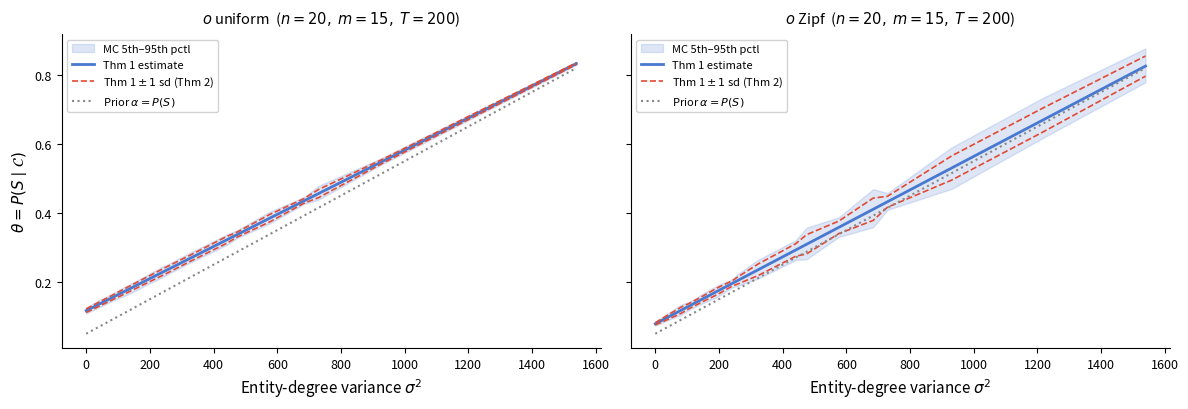

Here is the Python script that generated this plot:
"""
σ² sensitivity sweep — Theorem 1 estimator at scale.

PURPOSE:
  Shows the Theorem 1 closed-form estimate as a function of σ² (entity-degree
  variance) for a larger problem (n=20, m=15, T=200) where exact enumeration
  is infeasible. Instead, Monte Carlo stub matching provides the ground truth.

  Two side-by-side panels, one per value-marginal vector:
    - Left:  uniform o (each value ~13–14 edges)
    - Right: Zipf-skewed o (one value has 60 edges, long tail)

  Each panel shows:
    - Solid line: Theorem 1 closed-form estimate (pure formula, no sampling)
    - Shaded band: 5th–95th percentile of θ(C) from B=500 MC stub-matching
      samples at each σ² grid point
    - Dashed lines: Theorem 1 estimate ± 1 analytic sd (Theorem 2)

  The solid line sitting in the centre of the band demonstrates the mean
  estimator works at scale. The dashed lines validate the analytic variance
  formula (Theorem 2) against the MC spread.

METHOD:
  For each target σ², a "two-level" ℓ vector is constructed deterministically:
  k entities at d_high, (n-k) at d_low, with integer values chosen to hit σ²
  as closely as possible. Both the Theorem 1 curve and the MC band are plotted
  at the *actual* achieved σ² (not the target) to avoid alignment artefacts
  from integer rounding.

OUTPUT: fig_sigma_sweep.pdf (2-panel vector PDF)
"""

import math

import matplotlib.pyplot as plt
import numpy as np

RNG = np.random.default_rng(42)


# ---------------------------------------------------------------------------
# Theorem 1 closed-form estimator (no access to ℓ, only o, n, σ²)
# ---------------------------------------------------------------------------

def theta_estimate(o, n, sigma2):
    T = sum(o)
    D = sum(a * a for a in o)
    alpha = 1.0 / n + n * sigma2 / (T * T)
    M2 = T * T * alpha - T
    p2 = (D - T) / (T * (T - 1))
    return (T + M2 * p2) / D


# ---------------------------------------------------------------------------
# Theorem 2 analytic sd (requires full ℓ for M₃)
# ---------------------------------------------------------------------------

def falling(x, k):
    r = 1
    for j in range(k):
        r *= (x - j)
    return r


def analytic_sd(ell, o):
    """Theorem 2: ensemble sd of θ(C) across the config-model ensemble."""
    T = sum(o)
    D = sum(a * a for a in o)
    M2 = sum(li * (li - 1) for li in ell)
    M3 = sum(li * (li - 1) * (li - 2) for li in ell)

    p2 = sum(falling(a, 2) for a in o) / falling(T, 2)
    p3 = sum(falling(a, 3) for a in o) / falling(T, 3)

    S2 = sum(falling(a, 2) for a in o)
    S4 = sum(falling(a, 4) for a in o)
    S22 = sum(falling(a, 2) ** 2 for a in o)
    p22 = (S4 + S2 * S2 - S22) / falling(T, 4)

    EX2 = 2 * M2 * p2 + M2 * (M2 - 2) * p22 + 4 * M3 * (p3 - p22)
    EX = M2 * p2
    var_theta = (EX2 - EX ** 2) / (D * D)
    return math.sqrt(max(var_theta, 0.0))


# ---------------------------------------------------------------------------
# Feasible σ² range
# ---------------------------------------------------------------------------

def sigma2_bounds(n, T):
    """
    Feasible range of entity-degree variance given n entities and T total edges.
    Min: degrees as equal as possible (T = qn+r gives r entities at q+1, rest at q).
    Max: one dominant emitter with degree T-n+1, all others at 1.
    """
    q, r = divmod(T, n)
    s2_min = r * (n - r) / (n * n)
    s2_max = (n - 1) * (T - n) ** 2 / (n * n)
    return s2_min, s2_max


# ---------------------------------------------------------------------------
# Two-level degree constructor: target a specific σ²
# ---------------------------------------------------------------------------

def two_level_degrees(n, T, sigma2_target):
    """
    Build ℓ with k entries at d_high and (n-k) at d_low,
    choosing the integer solution closest to σ²_target.
    """
    mu = T / n
    best_ell = None
    best_err = float("inf")

    for k in range(1, n):
        nk = n - k
        # With k high and nk low: d_high*k + d_low*nk = T
        # variance = k*(d_high-mu)^2 + nk*(d_low-mu)^2) / n = sigma2
        # Solve: d_high - d_low = sqrt(sigma2 * n / (k * nk / n))
        #   = sqrt(sigma2 * n^2 / (k * nk))
        denom = k * nk
        if denom == 0:
            continue
        gap_sq = sigma2_target * n * n / denom
        if gap_sq < 0:
            continue
        gap = math.sqrt(gap_sq)

        d_low_exact = mu - k * gap / n
        d_high_exact = d_low_exact + gap

        for d_low in (math.floor(d_low_exact), math.ceil(d_low_exact)):
            if d_low < 1:
                continue
            d_high_needed = T - nk * d_low
            if d_high_needed % k != 0:
                continue
            d_high = d_high_needed // k
            if d_high < 1:
                continue

            ell = [d_high] * k + [d_low] * nk
            actual_mu = T / n
            actual_s2 = sum((li - actual_mu) ** 2 for li in ell) / n
            err = abs(actual_s2 - sigma2_target)
            if err < best_err:
                best_err = err
                best_ell = ell

    if best_ell is None:
        best_ell = [T // n] * n
        leftover = T - sum(best_ell)
        for i in range(leftover):
            best_ell[i] += 1

    return best_ell


# ---------------------------------------------------------------------------
# Stub-matching Monte Carlo
# ---------------------------------------------------------------------------

def stub_match_theta(ell, o, rng):
    """
    One Monte Carlo sample of θ(C) via the bipartite configuration model.
    Creates T entity-side stubs and T value-side stubs, shuffles the value
    stubs uniformly at random, pairs them off, and reads the resulting
    contingency table C. Returns θ(C) = N(C)/D = (Σ c_ia²) / (Σ o_a²).
    """
    T = sum(ell)
    n, m = len(ell), len(o)

    entity_stubs = np.repeat(np.arange(n), ell)
    value_stubs = np.repeat(np.arange(m), o)
    rng.shuffle(value_stubs)

    D = sum(a * a for a in o)
    counts = np.zeros((n, m), dtype=np.int64)
    for idx in range(T):
        counts[entity_stubs[idx], value_stubs[idx]] += 1
    N = int(np.sum(counts * counts))
    return N / D


def mc_band(ell, o, B, rng):
    samples = [stub_match_theta(ell, o, rng) for _ in range(B)]
    return np.array(samples)


# ---------------------------------------------------------------------------
# Value-marginal vectors
# ---------------------------------------------------------------------------

def make_uniform_o(m, T):
    """Value degrees as equal as possible: each o_a ≈ T/m."""
    base = T // m
    o = [base] * m
    for i in range(T - sum(o)):
        o[i] += 1
    return o


def make_zipf_o(m, T):
    """Value degrees proportional to 1/a (Zipf), rounded to integers summing to T."""
    raw = [1.0 / (a + 1) for a in range(m)]
    total = sum(raw)
    o = [max(1, int(round(r / total * T))) for r in raw]
    diff = T - sum(o)
    i = 0
    while diff > 0:
        o[i % m] += 1
        diff -= 1
        i += 1
    while diff < 0:
        for j in range(m - 1, -1, -1):
            if o[j] > 1:
                o[j] -= 1
                diff += 1
                if diff == 0:
                    break
    return o


# ---------------------------------------------------------------------------
# Main
# ---------------------------------------------------------------------------

def main():
    n, m, T = 20, 15, 200
    B = 500
    n_grid = 40

    o_uniform = make_uniform_o(m, T)
    o_zipf = make_zipf_o(m, T)

    print(f"o_uniform: {o_uniform}  sum={sum(o_uniform)}")
    print(f"o_zipf:    {o_zipf}  sum={sum(o_zipf)}")

    s2_min, s2_max = sigma2_bounds(n, T)
    print(f"σ² range: [{s2_min:.2f}, {s2_max:.2f}]")

    grid = np.linspace(s2_min, s2_max, n_grid)

    results = {}
    for label, o in [("uniform", o_uniform), ("Zipf", o_zipf)]:
        sigma2_actual = []
        est_curve = []
        sd_curve = []
        mc_mean_curve = []
        lo_band = []
        hi_band = []

        seen_s2 = set()
        for idx, s2 in enumerate(grid):
            ell = two_level_degrees(n, T, s2)
            actual_s2 = sum((li - T / n) ** 2 for li in ell) / n
            key = round(actual_s2, 4)
            if key in seen_s2:
                continue
            seen_s2.add(key)

            est = theta_estimate(o, n, actual_s2)
            sd = analytic_sd(ell, o)
            est_curve.append(est)
            sd_curve.append(sd)
            sigma2_actual.append(actual_s2)

            samples = mc_band(ell, o, B, RNG)
            mc_mean_curve.append(np.mean(samples))
            lo_band.append(np.percentile(samples, 5))
            hi_band.append(np.percentile(samples, 95))

            if idx % 10 == 0:
                print(f"  {label} target σ²={s2:.1f}  actual σ²={actual_s2:.1f}: "
                      f"est={est:.4f}  MC mean={mc_mean_curve[-1]:.4f}")

        results[label] = {
            "s2": np.array(sigma2_actual),
            "est": np.array(est_curve),
            "sd": np.array(sd_curve),
            "mc_mean": mc_mean_curve,
            "lo": lo_band,
            "hi": hi_band,
        }

    # --- Plot ---
    fig, axes = plt.subplots(1, 2, figsize=(12, 4.2), sharey=True)

    color_line = "#4878CF"
    color_band = "#4878CF"
    color_sd = "#E24A33"
    color_prior = "#888888"

    panels = [
        ("uniform", o_uniform, axes[0]),
        ("Zipf", o_zipf, axes[1]),
    ]

    for label, o, ax in panels:
        r = results[label]
        s2 = r["s2"]

        alpha_curve = np.array([1.0 / n + n * s / (T * T) for s in s2])

        ax.fill_between(s2, r["lo"], r["hi"], color=color_band, alpha=0.18,
                        label="MC 5th–95th pctl")
        ax.plot(s2, r["est"], color=color_line, linewidth=2.0,
                label="Thm 1 estimate")
        ax.plot(s2, r["est"] + r["sd"], color=color_sd, linewidth=1.2,
                linestyle="--", label=r"Thm 1 $\pm\,1$ sd (Thm 2)")
        ax.plot(s2, r["est"] - r["sd"], color=color_sd, linewidth=1.2,
                linestyle="--")
        ax.plot(s2, alpha_curve, color=color_prior, linewidth=1.5,
                linestyle=":", label=r"Prior $\alpha = P(S)$")

        ax.set_xlabel(r"Entity-degree variance $\sigma^2$", fontsize=11)
        ax.set_title(
            rf"$o$ {label}  ($n = {n},\; m = {m},\; T = {T}$)",
            fontsize=10.5, pad=8,
        )
        ax.legend(fontsize=8, loc="upper left", framealpha=0.88)
        ax.tick_params(labelsize=9)
        ax.spines["top"].set_visible(False)
        ax.spines["right"].set_visible(False)

    axes[0].set_ylabel(r"$\theta = P(S \mid \mathcal{C})$", fontsize=11)

    fig.tight_layout()
    fig.savefig("fig_sigma_sweep.pdf", bbox_inches="tight", dpi=300)
    print("\nSaved fig_sigma_sweep.pdf")


if __name__ == "__main__":
    main()
